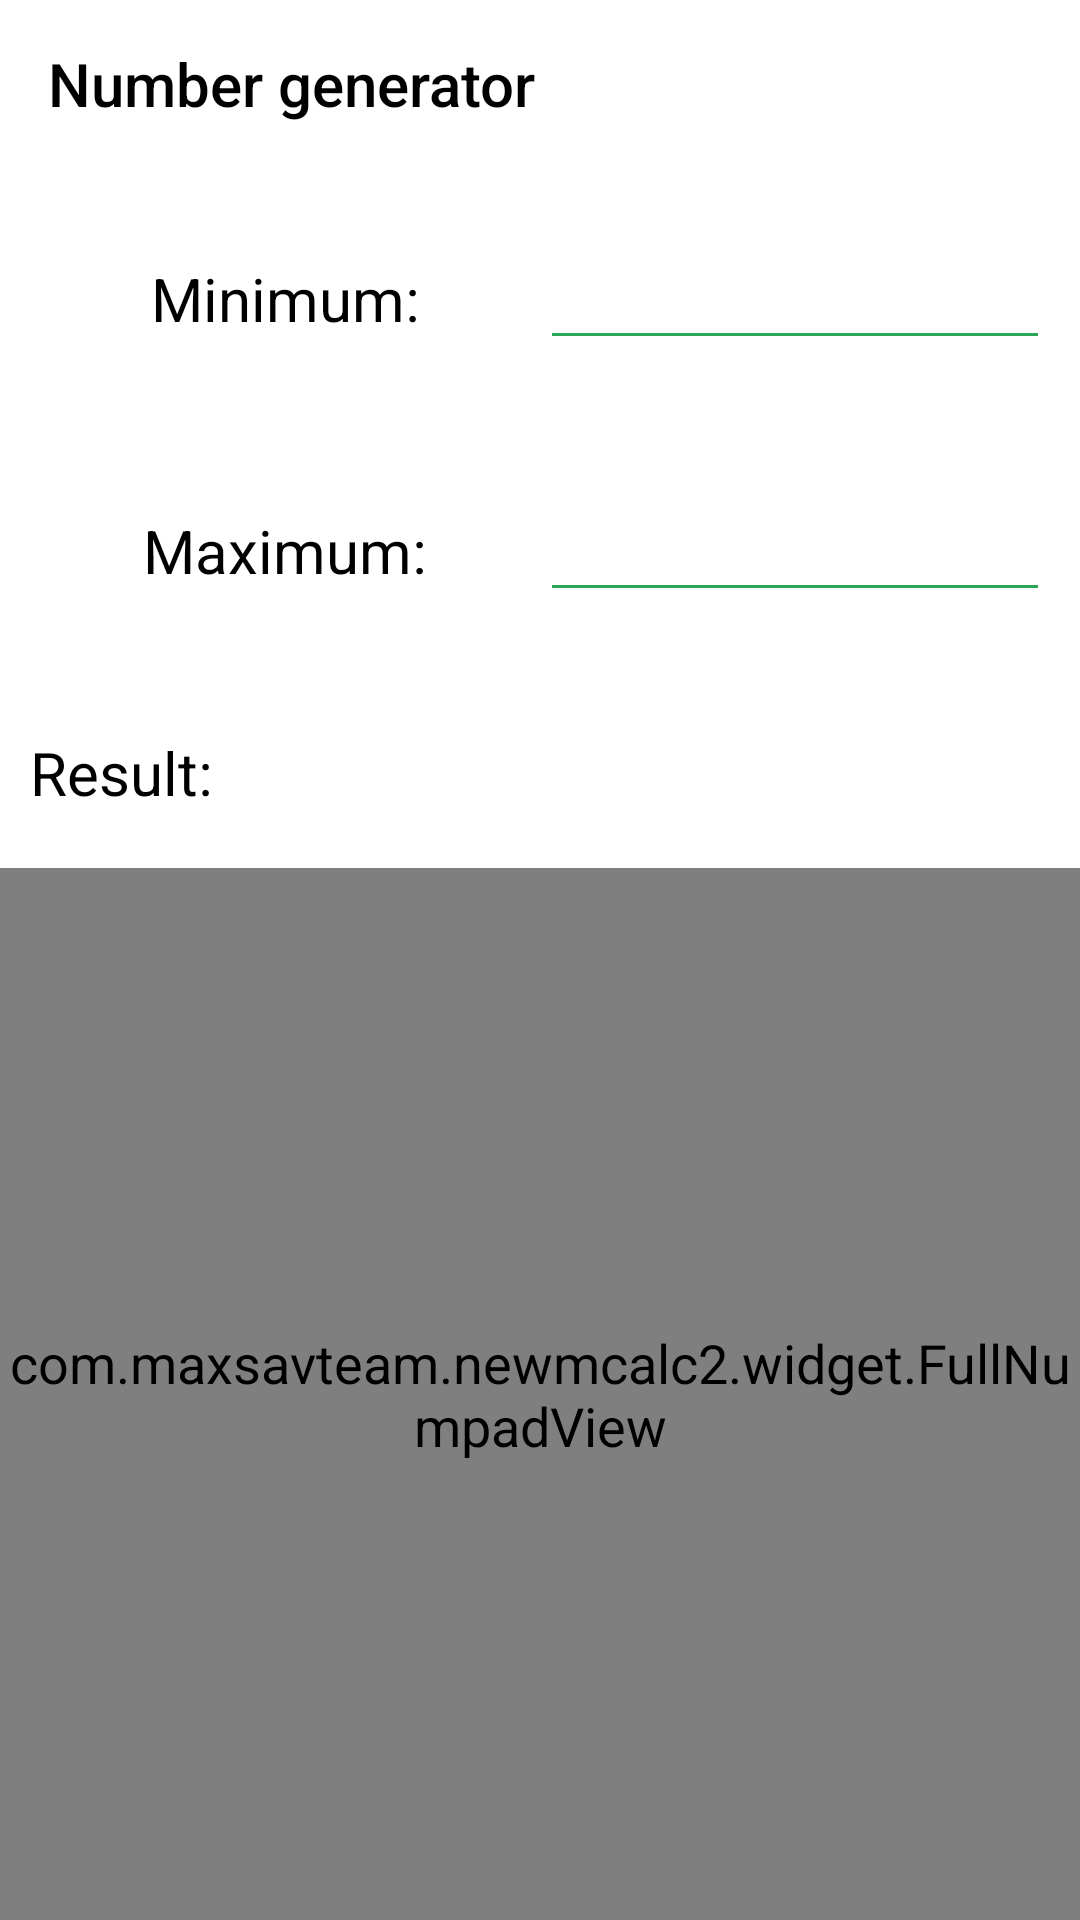

Write the Android layout XML for this screen, with the resource values it uses.
<!-- AndroidManifest.xml: application theme AppTheme -->
<!-- res/layout/activity_numgen.xml -->
<?xml version="1.0" encoding="utf-8"?>
<androidx.constraintlayout.widget.ConstraintLayout xmlns:android="http://schemas.android.com/apk/res/android"
    xmlns:app="http://schemas.android.com/apk/res-auto"
    xmlns:tools="http://schemas.android.com/tools"
    android:layout_width="match_parent"
    android:layout_height="match_parent"
    tools:context=".ui.NumberGeneratorActivity">

    <androidx.appcompat.widget.Toolbar
        android:id="@+id/toolbar"
        android:layout_width="match_parent"
        android:layout_height="?actionBarSize"
        android:theme="@style/ActionBarStyle"
        app:layout_constraintBottom_toBottomOf="parent"
        app:layout_constraintEnd_toEndOf="parent"
        app:layout_constraintStart_toStartOf="parent"
        app:layout_constraintTop_toTopOf="parent"
        app:layout_constraintVertical_bias="0.0"
        app:title="@string/number_generator" />

    <LinearLayout
        android:layout_width="match_parent"
        android:layout_height="0dp"
        android:orientation="vertical"
        app:layout_constraintBottom_toBottomOf="parent"
        app:layout_constraintEnd_toEndOf="parent"
        app:layout_constraintStart_toStartOf="parent"
        app:layout_constraintTop_toBottomOf="@+id/toolbar">

        <LinearLayout
            android:layout_width="match_parent"
            android:layout_height="0dp"
            android:layout_weight="0.4"
            android:gravity="center_horizontal"
            android:orientation="vertical">

            <LinearLayout
                android:layout_width="match_parent"
                android:layout_height="wrap_content"
                android:layout_marginHorizontal="10dp"
                android:layout_marginVertical="20dp"
                android:orientation="horizontal">

                <TextView
                    android:layout_width="match_parent"
                    android:layout_height="wrap_content"
                    android:layout_weight="1"
                    android:text="@string/numgen_minimum"
                    android:textAlignment="center"
                    android:textSize="@dimen/num_gen_text_size" />

                <EditText
                    android:id="@+id/edTextMin"
                    android:layout_width="match_parent"
                    android:layout_height="wrap_content"
                    android:layout_weight="1"
                    android:backgroundTint="@color/colorAccent"
                    android:ems="10"
                    android:gravity="end"
                    android:inputType="numberSigned|number"
                    android:textColor="?textColor"
                    android:textSize="@dimen/num_gen_text_size" />
            </LinearLayout>

            <LinearLayout
                android:layout_width="match_parent"
                android:layout_height="wrap_content"
                android:layout_marginHorizontal="10dp"
                android:layout_marginVertical="20dp"
                android:orientation="horizontal">

                <TextView
                    android:layout_width="match_parent"
                    android:layout_height="wrap_content"
                    android:layout_weight="1"
                    android:text="@string/numgen_maximum"
                    android:textAlignment="center"
                    android:textSize="@dimen/num_gen_text_size" />

                <EditText
                    android:id="@+id/edTextMax"
                    android:layout_width="match_parent"
                    android:layout_height="wrap_content"
                    android:layout_weight="1"
                    android:backgroundTint="@color/colorAccent"
                    android:ems="10"
                    android:gravity="end"
                    android:importantForAutofill="no"
                    android:inputType="numberSigned|number"
                    android:textColor="?textColor"
                    android:textSize="@dimen/num_gen_text_size" />

            </LinearLayout>

            <LinearLayout
                android:layout_width="match_parent"
                android:layout_height="wrap_content"
                android:layout_marginHorizontal="10dp"
                android:layout_marginVertical="20dp"
                android:gravity="center"
                android:orientation="horizontal">

                <TextView
                    android:layout_width="0dp"
                    android:layout_height="wrap_content"
                    android:layout_weight="1"
                    android:text="@string/numgen_result"
                    android:textSize="@dimen/num_gen_text_size" />

                <TextSwitcher
                    android:id="@+id/textSwitcherNumGen"
                    android:layout_width="0dp"
                    android:layout_height="wrap_content"
                    android:layout_weight="1" />

            </LinearLayout>

        </LinearLayout>

        <com.maxsavteam.newmcalc2.widget.FullNumpadView
            android:id="@+id/numgen_numpad"
            android:layout_width="match_parent"
            android:layout_height="0dp"
            android:layout_weight="0.6"
            app:signed="true" />
    </LinearLayout>

</androidx.constraintlayout.widget.ConstraintLayout>
<!-- resources referenced by this layout -->
<resources>
  <color name="colorAccent">#2AA659</color>
  <dimen name="num_gen_text_size">20sp</dimen>
  <string name="number_generator">Number generator</string>
  <string name="numgen_maximum">Maximum:</string>
  <string name="numgen_minimum">Minimum:</string>
  <string name="numgen_result">Result:</string>
  <style name="ActionBarStyle" parent="Widget.AppCompat.ActionBar">
          <item name="titleTextColor">?textColor</item>
          <item name="colorControlNormal">?textColor</item>
          <item name="android:background">@android:color/transparent</item>
  
          <item name="actionMenuTextColor">@color/black</item>
          <item name="android:actionMenuTextColor">@color/black</item>
      </style>
  <style name="AppTheme" parent="Theme.AppCompat.Light.DarkActionBar">
          
          <item name="windowActionBar">false</item>
          <item name="windowNoTitle">true</item>
          <item name="colorPrimary">#fff</item>
          <item name="colorPrimaryDark">@color/colorPrimaryDark</item>
          <item name="colorAccent">@color/colorAccent</item>
          <item name="textColor">@color/black</item>
  
          <item name="buttonStyle">@style/ButtonStyle</item>
  
          <item name="android:textViewStyle">@style/TextViewStyle</item>
  
          <item name="android:windowBackground">@color/white</item>
          <item name="windowBackgroundColor">@color/white</item>
  
          <item name="actionBarStyle">@style/ActionBarStyle</item>
  
          <item name="copy_button_drawable">@drawable/ic_content_copy_black_100dp</item>
  
          <item name="backspace_drawable">@drawable/ic_backspace_black</item>
  
          <item name="colorControlHighlight">@color/ripple_color</item>
  
          <item name="android:navigationBarColor">?windowBackgroundColor</item>
  
          <item name="fullNumpadViewButtonsBackgroundColor">@color/very_light_gray</item>
          <item name="fullNumpadViewButtonsRippleColor">@color/ripple_color</item>
  
      </style>
  <color name="black">#000</color>
  <color name="colorPrimaryDark">#000</color>
  <style name="ButtonStyle" parent="Widget.AppCompat.Button">
          <item name="android:textColor">?textColor</item>
      </style>
  <style name="TextViewStyle" parent="Widget.AppCompat.TextView">
          <item name="android:textColor">?attr/textColor</item>
          <item name="android:textSize">@dimen/default_text_size</item>
      </style>
  <color name="white">#fff</color>
  <!-- drawable ic_content_copy_black_100dp (drawable) -->
  <vector android:height="100dp" android:viewportHeight="24.0"
      android:viewportWidth="24.0" android:width="100dp" xmlns:android="http://schemas.android.com/apk/res/android">
      <path android:fillColor="#FF000000" android:pathData="M16,1L4,1c-1.1,0 -2,0.9 -2,2v14h2L4,3h12L16,1zM19,5L8,5c-1.1,0 -2,0.9 -2,2v14c0,1.1 0.9,2 2,2h11c1.1,0 2,-0.9 2,-2L21,7c0,-1.1 -0.9,-2 -2,-2zM19,21L8,21L8,7h11v14z"/>
  </vector>
  <color name="ripple_color">#667F7F7F</color>
  <color name="very_light_gray">#DEDEDE</color>
  <dimen name="default_text_size">18sp</dimen>
  <dimen name="backspace_button_width">44dp</dimen>
  <dimen name="backspace_button_height">35dp</dimen>
</resources>
